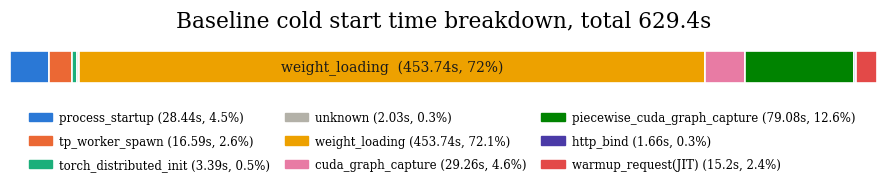

Reproduce this figure in Python.
#!/usr/bin/env python3
import matplotlib
matplotlib.use("Agg")
import matplotlib.pyplot as plt

plt.rcParams.update({
    "font.family": "serif",
    "mathtext.fontset": "cm",
    "font.size": 13,
    "axes.linewidth": 1.0,
})

phases = [
    ("process_startup", 28.44, "#2a78d6"),
    ("tp_worker_spawn", 16.59, "#eb6834"),
    ("torch_distributed_init", 3.39, "#1baf7a"),
    ("unknown", 2.03, "#b3b1a8"),
    ("weight_loading", 453.74, "#eda100"),
    ("cuda_graph_capture", 29.26, "#e87ba4"),
    ("piecewise_cuda_graph_capture", 79.08, "#008300"),
    ("http_bind", 1.66, "#4a3aa7"),
    ("warmup_request(JIT)", 15.20, "#e34948"),
]

total = sum(d for _, d, _ in phases)

# --- shared bar geometry (keep identical to plot_overlap_breakdown.py) ---
# scale = ROW_IN / LANE_DATA inches per data unit; bar thickness in inches is
# BAR_H * scale, so both figures render bars at the same thickness.
LANE_DATA = 0.9
BAR_H = 0.34
ROW_IN = 0.85
SCALE = ROW_IN / LANE_DATA

YLIM = 0.26

FIG_W = 9.0
M_TOP, M_LEFT, M_RIGHT, M_BOT = 0.5, 0.18, 0.15, 0.10
GAP, LEGEND_IN = 0.12, 0.78

axes_h = 2 * YLIM * SCALE
fig_h = M_TOP + axes_h + GAP + LEGEND_IN + M_BOT
fig = plt.figure(figsize=(FIG_W, fig_h))
ax = fig.add_axes([
    M_LEFT / FIG_W,
    (M_BOT + LEGEND_IN + GAP) / fig_h,
    (FIG_W - M_LEFT - M_RIGHT) / FIG_W,
    axes_h / fig_h,
])

# only inline-label the one segment wide enough to hold its name comfortably;
# everything else is carried by the legend below, to avoid any clipped text.
INLINE_LABEL_MIN_PCT = 30

left = 0.0
for name, dur, color in phases:
    ax.barh(0, dur, left=left, height=BAR_H, color=color,
            edgecolor="white", linewidth=1.2)
    pct = dur / total * 100
    if pct >= INLINE_LABEL_MIN_PCT:
        ax.text(left + dur / 2, 0, f"{name}  ({dur:g}s, {pct:.0f}%)", ha="center", va="center",
                 fontsize=10, color="#1a1a19", clip_on=False)
    left += dur

ax.set_xlim(0, total)
ax.set_ylim(-YLIM, YLIM)
ax.set_yticks([])
ax.set_xticks([])
for s in ("top", "right", "left", "bottom"):
    ax.spines[s].set_visible(False)
ax.set_title(f"Baseline cold start time breakdown, total {total:.1f}s", pad=12)

legend_handles = [plt.Rectangle((0, 0), 1, 1, color=c) for _, _, c in phases]
legend_labels = [f"{n} ({d:g}s, {d/total*100:.1f}%)" for n, d, _ in phases]
fig.legend(legend_handles, legend_labels, loc="lower center",
           bbox_to_anchor=(0.5, M_BOT / fig_h), ncol=3, frameon=False, fontsize=8.5,
           columnspacing=1.2, handletextpad=0.6, labelspacing=0.9)

fig.savefig("time_breakdown.png", dpi=200)
print("wrote time_breakdown.png")
